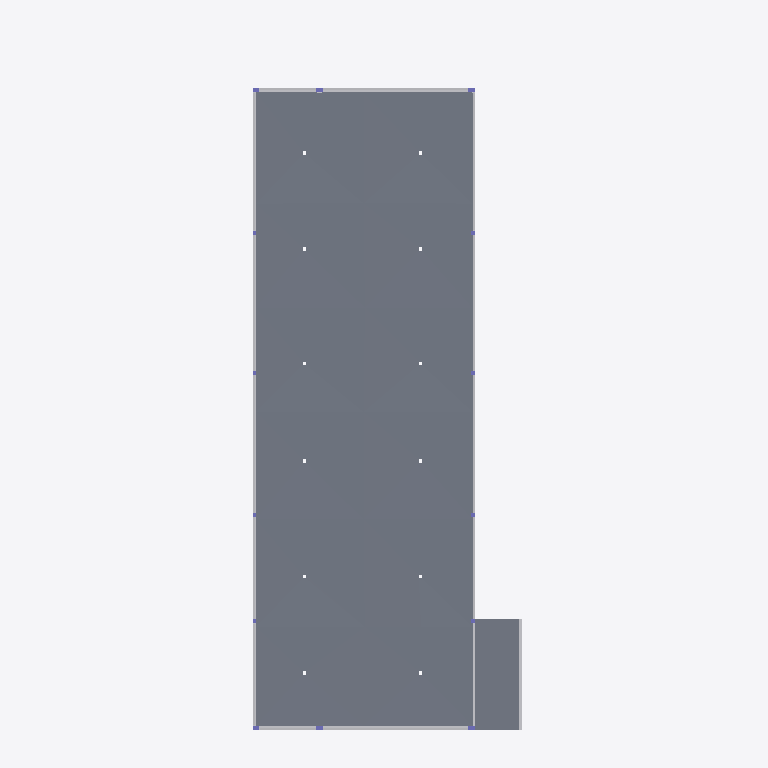
Plan cut of the same IFC building model at storey '3. FORMA DO NÍVEL 654 (P.A)' (level 6.27 m, cut at 7.67 m), seen from above with north up, elements coloured by IFC class: 15 other elements (light grey), 5 slabs (grey). Cut surfaces are drawn darker.
Extent 20.7 m × 52.2 m × 17.5 m (x, y, z). Storeys (4): 0. ESCADA at -3.31 m; 1. LOCAÇÃO DE PILARES - COMPATIBILIZAÇÃO ARQUITETURA at 0.00 m; 2. FORMA DO NÍVEL 327 (P.A) at 3.00 m; 3. FORMA DO NÍVEL 654 (P.A) at 6.27 m. Elements (197): 167 IfcBuildingElementProxy, 18 IfcColumn, 12 IfcSlab.

HEADER;
FILE_DESCRIPTION(('ViewDefinition [CoordinationView_V2.0]','RevitIdentifiers [ContentGUID: dc908eaa-84d2-4d5d-8a56-f789186c74d3, VersionGUID: 405aec22-36e6-4396-af9d-52c04824f03b, NumberOfSaves: 70]','ExchangeRequirement []','CoordinateReference [CoordinateBase: Coordenadas compartilhadas]'),'2;1');
FILE_NAME('AKL_1269_PROJETO EXECUTIVO_REV_03 - EM ABERTO.ifc','2026-11-06T10:37:22-03:00',(''),(''),'ODA SDAI 25.12','Autodesk - Revit 27.2.0.39 (PTB) - 27.2.0.39','');
FILE_SCHEMA(('IFC2X3'));
ENDSEC;
DATA;
#18=IFCPROJECT('3Sa8wgXD9DNOfMzuddauiZ',#6,'PLANTA GERAL',$,$,'Project Name','EXECUTIVO',(#13),#11300);
#40=IFCSITE('3Sa8wgXD9DNOfMzuddauiX',#6,'Default',$,$,#39,$,$,.ELEMENT.,(42,12,46,804504),(-71,-1,-58,-789672),0.0,$,$);
#22=IFCBUILDING('3Sa8wgXD9DNOfMzuddauiY',#6,'ELEV RESIDENCE',$,$,#21,$,'ELEV RESIDENCE',.ELEMENT.,$,$,#19);
#26=IFCBUILDINGSTOREY('0s4n1tPcL7WQpE2SCfFznN',#6,'0. ESCADA',$,$,#25,$,'0. ESCADA',.ELEMENT.,-330.9999999999991);
#29=IFCBUILDINGSTOREY('1KmPi38h5F2ukP03gpH5m_',#6,'1. LOCAÇÃO DE PILARES - COMPATIBILIZAÇÃO ARQUITETURA',$,$,#28,$,'1. LOCAÇÃO DE PILARES - COMPATIBILIZAÇÃO ARQUITETURA',.ELEMENT.,0.0);
#33=IFCBUILDINGSTOREY('3rhKYk69vCGB25T1gmKiYG',#6,'2. FORMA DO NÍVEL 327 (P.A)',$,$,#32,$,'2. FORMA DO NÍVEL 327 (P.A)',.ELEMENT.,300.0);
#37=IFCBUILDINGSTOREY('2q8huswuf0MBVC3S2U83k5',#6,'3. FORMA DO NÍVEL 654 (P.A)',$,$,#36,$,'3. FORMA DO NÍVEL 654 (P.A)',.ELEMENT.,627.0);
#9738=IFCSLAB('1TvfV43SX4VAU_dJfexiRG',#6,'Piso:CAPEAMENTO:3516984',$,$,#8169,$,'3516984',.FLOOR.);
#5554=IFCSLAB('1HpGO8oGHDhuxc8c9D70ZT',#6,'Laje de fundação:LAJE ALVEOLAR 15cm + 5cm + 2cm:3357851',$,$,#5528,#5553,'3357851',.BASESLAB.);
#4329=IFCBUILDINGELEMENTPROXY('1HpGO8oGHDhuxc8c9D705d',#6,'PAINEL PEITORIL AKILA:PEITORIL 15 cm - VIGA 25x15:3355937',$,$,#4328,#4325,'3355937',$);
#4691=IFCBUILDINGELEMENTPROXY('1HpGO8oGHDhuxc8c9D705b',#6,'PAINEL PEITORIL AKILA:PEITORIL 15 cm - VIGA 25x15:3355939',$,$,#4690,#4687,'3355939',$);
#2988=IFCBUILDINGELEMENTPROXY('1HpGO8oGHDhuxc8c9D705H',#6,'PAINEL PEITORIL AKILA:PEITORIL 15 cm - VIGA 32x30:3355927',$,$,#2987,#2984,'3355927',$);
#3542=IFCBUILDINGELEMENTPROXY('1HpGO8oGHDhuxc8c9D705T',#6,'PAINEL PEITORIL AKILA:PEITORIL 15 cm - VIGA 32x30:3355931',$,$,#3541,#3538,'3355931',$);
#3350=IFCBUILDINGELEMENTPROXY('1HpGO8oGHDhuxc8c9D705V',#6,'PAINEL PEITORIL AKILA:PEITORIL 15 cm - VIGA 32x30:3355929',$,$,#3349,#3346,'3355929',$);
#5706=IFCBUILDINGELEMENTPROXY('32IJ9LymHEPO$aKM2EN4bO',#6,'VIGA BALDRAME_REV_0:VB 30x60:3380590',$,$,#5705,#5702,'3380590',$);
#4096=IFCBUILDINGELEMENTPROXY('1HpGO8oGHDhuxc8c9D705P',#6,'PAINEL PEITORIL AKILA:PEITORIL 15 cm - VIGA 32x30:3355935',$,$,#4095,#4092,'3355935',$);
#3734=IFCBUILDINGELEMENTPROXY('1HpGO8oGHDhuxc8c9D705R',#6,'PAINEL PEITORIL AKILA:PEITORIL 15 cm - VIGA 32x30:3355933',$,$,#3733,#3730,'3355933',$);
#3169=IFCBUILDINGELEMENTPROXY('1HpGO8oGHDhuxc8c9D705U',#6,'PAINEL PEITORIL AKILA:PEITORIL 15 cm - VIGA 25x30:3355928',$,$,#3168,#3165,'3355928',$);
#3553=IFCBUILDINGELEMENTPROXY('1HpGO8oGHDhuxc8c9D705Q',#6,'PAINEL PEITORIL AKILA:PEITORIL 15 cm - VIGA 25x30:3355932',$,$,#3552,#3549,'3355932',$);
#3531=IFCBUILDINGELEMENTPROXY('1HpGO8oGHDhuxc8c9D705S',#6,'PAINEL PEITORIL AKILA:PEITORIL 15 cm - VIGA 25x30:3355930',$,$,#3530,#3527,'3355930',$);
#4510=IFCBUILDINGELEMENTPROXY('1HpGO8oGHDhuxc8c9D705a',#6,'PAINEL PEITORIL AKILA:PEITORIL 15 cm - VIGA 32x15:3355938',$,$,#4509,#4506,'3355938',$);
#4872=IFCBUILDINGELEMENTPROXY('1HpGO8oGHDhuxc8c9D705Y',#6,'PAINEL PEITORIL AKILA:PEITORIL 15 cm - VIGA 32x15:3355940',$,$,#4871,#4868,'3355940',$);
#4147=IFCBUILDINGELEMENTPROXY('1HpGO8oGHDhuxc8c9D705c',#6,'PADRÃO DE VIGAS RETANGULARES:VVD 40x60 (DESNIVEL 12 cm):3355936',$,$,#4146,#4143,'3355936',$);
#3915=IFCBUILDINGELEMENTPROXY('1HpGO8oGHDhuxc8c9D705O',#6,'PAINEL PEITORIL AKILA:PEITORIL 15 cm - VIGA 25x30:3355934',$,$,#3914,#3911,'3355934',$);
#8126=IFCSLAB('3hfTPdUrn0Zx$XewrmvZrw',#6,'VIGAS INVERTIDAS1:VIGAS INVERTIDAS:3503109',$,$,#8103,#8125,'3503109',.BASESLAB.);
#7769=IFCSLAB('0XKbHdiVH3OxdKuqD9EIlL',#6,'Laje de fundação:LAJE ALVEOLAR 26cm + 5cm + 3cm:3495977',$,$,#7700,#7768,'3495977',.BASESLAB.);
#7942=IFCSLAB('0XKbHdiVH3OxdKuqD9EIlD',#6,'Laje de fundação:LAJE ALVEOLAR 20cm + 5cm + 2cm:3495985',$,$,#7875,#7941,'3495985',.BASESLAB.);
ENDSEC;
